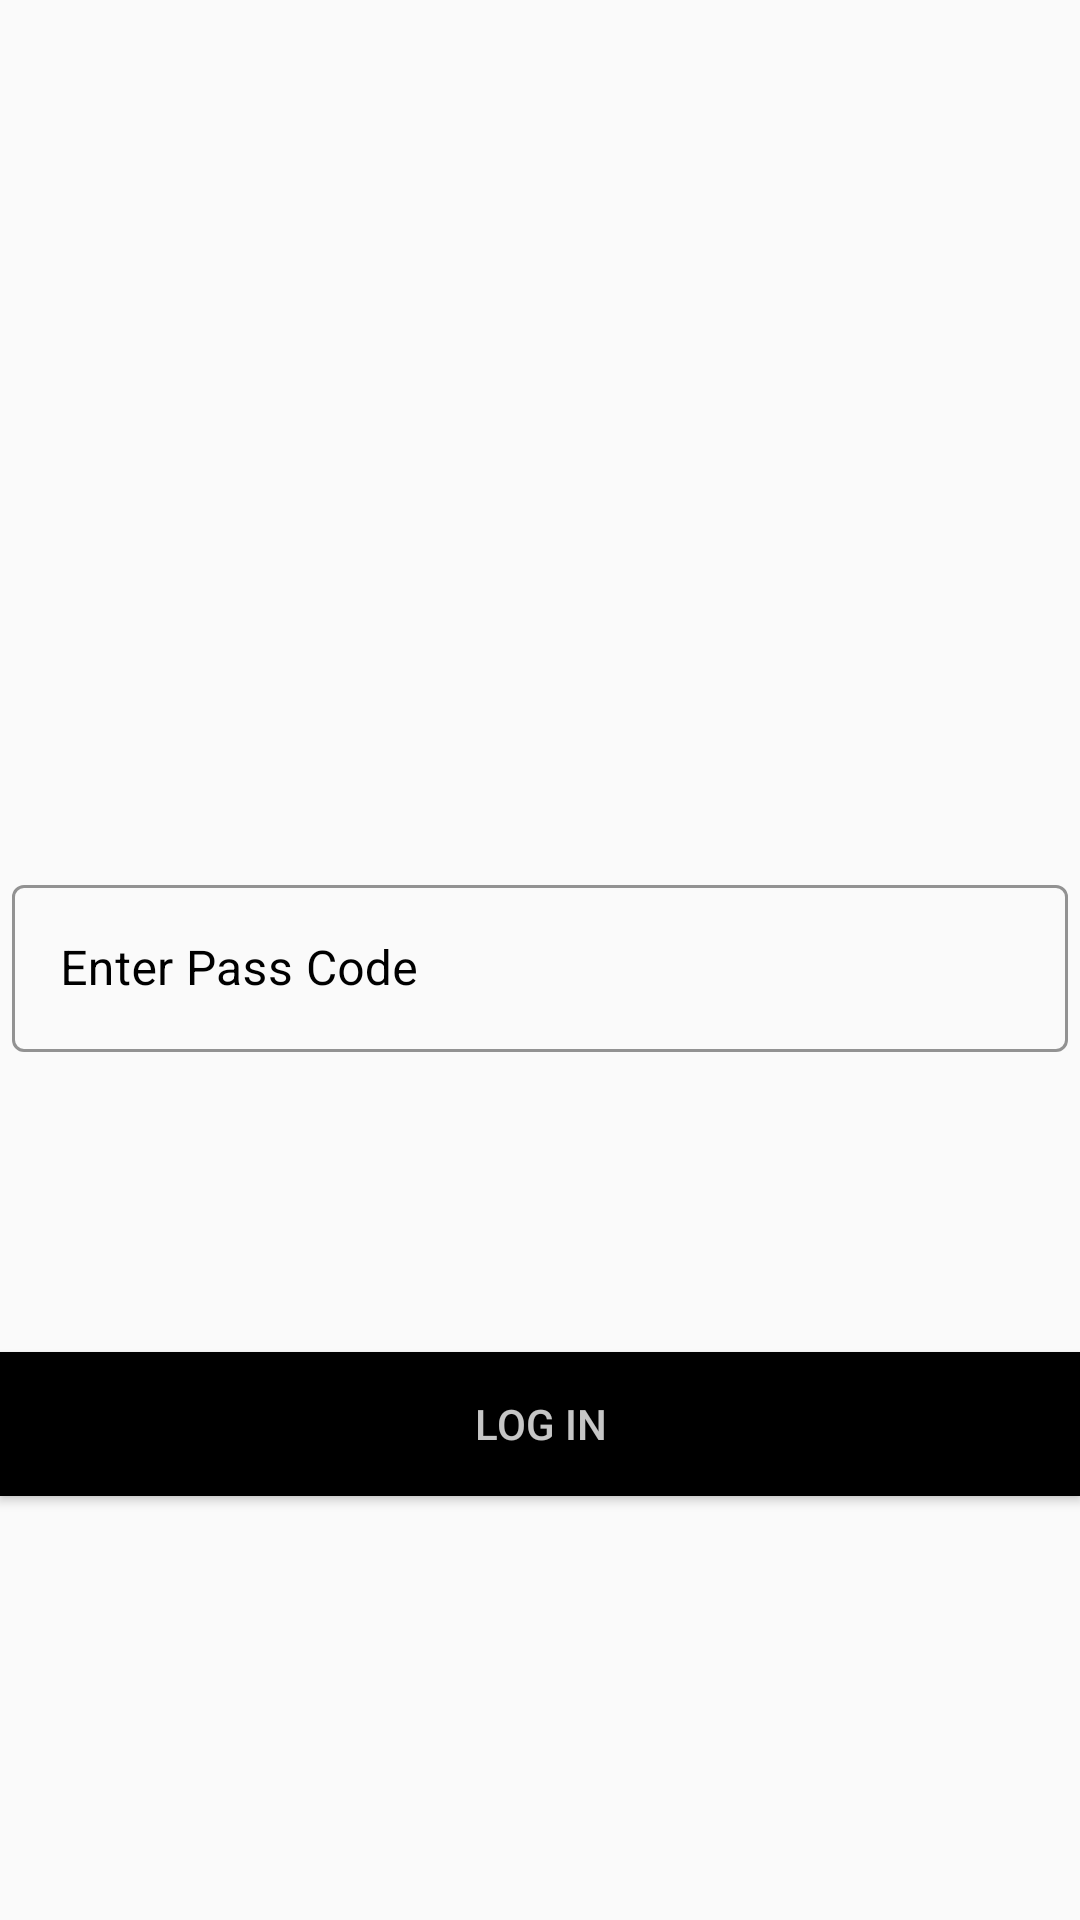

The Android layout XML behind this screen, and the referenced resources:
<!-- AndroidManifest.xml: application theme Theme.UOEAdminApp -->
<!-- res/layout/activity_pass_code.xml -->
<?xml version="1.0" encoding="utf-8"?>
<androidx.constraintlayout.widget.ConstraintLayout xmlns:android="http://schemas.android.com/apk/res/android"
    xmlns:app="http://schemas.android.com/apk/res-auto"
    xmlns:tools="http://schemas.android.com/tools"
    android:layout_width="match_parent"
    android:layout_height="match_parent"
    tools:context=".PassCode">

    <com.google.android.material.textfield.TextInputLayout
        android:id="@+id/textInputLayout"
        style="@style/Widget.MaterialComponents.TextInputLayout.OutlinedBox"
        android:layout_width="match_parent"
        android:layout_height="wrap_content"
        android:layout_marginStart="4dp"
        android:layout_marginEnd="4dp"
        android:hint="Enter Pass Code"
        android:textColorHint="@color/colorAccent"
        app:boxStrokeColor="@color/colorAccent"
        app:boxStrokeWidthFocused="2dp"
        app:endIconMode="clear_text"
        app:hintTextColor="@color/colorAccent"
        app:layout_constraintBottom_toBottomOf="parent"
        app:layout_constraintEnd_toEndOf="parent"
        app:layout_constraintStart_toStartOf="parent"
        app:layout_constraintTop_toTopOf="parent"
        app:startIconTint="@color/colorAccent">

        <com.google.android.material.textfield.TextInputEditText
            android:id="@+id/ed_pass_code"
            android:layout_width="match_parent"
            android:layout_height="match_parent"
            android:inputType="text" />
    </com.google.android.material.textfield.TextInputLayout>

    <Button
        android:layout_width="match_parent"
        android:layout_height="wrap_content"
        android:layout_marginTop="100dp"
        android:background="@color/colorAccent"
        android:onClick="callUserDashBoard"
        android:text="LOG IN"
        android:textColor="@color/whiteDark"
        app:layout_constraintEnd_toEndOf="@+id/textInputLayout"
        app:layout_constraintStart_toStartOf="@+id/textInputLayout"
        app:layout_constraintTop_toBottomOf="@+id/textInputLayout" />
</androidx.constraintlayout.widget.ConstraintLayout>
<!-- resources referenced by this layout -->
<resources>
  <color name="colorAccent">#000000</color>
  <color name="whiteDark">#C6FFFFFF</color>
  <style name="Theme.UOEAdminApp" parent="Theme.MaterialComponents.Light.NoActionBar.Bridge">
          
          <item name="colorPrimary">@color/colorPrimaryDark</item>
          <item name="colorPrimaryDark">@color/colorPrimary</item>
          <item name="colorAccent">@color/colorAccent</item>
      </style>
  <color name="colorPrimaryDark">#E5B554</color>
  <color name="colorPrimary">#733C31</color>
</resources>
